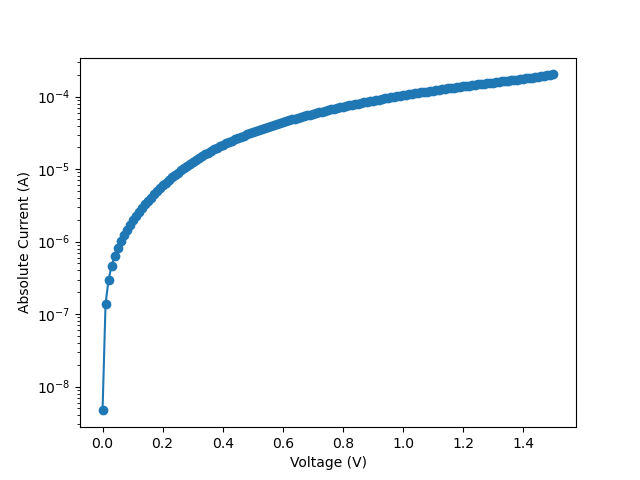

Values plotted in this chart, from the file beside it:
vRange, 500
vILIMIT, 0.002
iRange, 2e-9
iNPLC, 1
data Number, 151
V_cal, I, abs_I
0.0, -4.694022e-09, 4.694022e-09
0.01, 1.383172e-07, 1.383172e-07
0.02, 2.973458e-07, 2.973458e-07
0.03, 4.608434e-07, 4.608434e-07
0.04, 6.353328e-07, 6.353328e-07
0.05, 8.177231e-07, 8.177231e-07
0.06, 1.02464e-06, 1.02464e-06
0.07, 1.229406e-06, 1.229406e-06
0.08, 1.46429e-06, 1.46429e-06
0.09, 1.70352e-06, 1.70352e-06
0.1, 1.978156e-06, 1.978156e-06
0.11, 2.245327e-06, 2.245327e-06
0.12, 2.568306e-06, 2.568306e-06
0.13, 2.901373e-06, 2.901373e-06
0.14, 3.26405e-06, 3.26405e-06
0.15, 3.637963e-06, 3.637963e-06
0.16, 4.044397e-06, 4.044397e-06
0.17, 4.482816e-06, 4.482816e-06
0.18, 4.94595e-06, 4.94595e-06
0.19, 5.451805e-06, 5.451805e-06
0.2, 5.971251e-06, 5.971251e-06
0.21, 6.514835e-06, 6.514835e-06
0.22, 7.102641e-06, 7.102641e-06
0.23, 7.700413e-06, 7.700413e-06
0.24, 8.332597e-06, 8.332597e-06
0.25, 8.965577e-06, 8.965577e-06
0.26, 9.671183e-06, 9.671183e-06
0.27, 1.035456e-05, 1.035456e-05
0.28, 1.111136e-05, 1.111136e-05
0.29, 1.182824e-05, 1.182824e-05
0.3, 1.261323e-05, 1.261323e-05
0.31, 1.342555e-05, 1.342555e-05
0.32, 1.424428e-05, 1.424428e-05
0.33, 1.506482e-05, 1.506482e-05
0.34, 1.594747e-05, 1.594747e-05
0.35, 1.684616e-05, 1.684616e-05
0.36, 1.780117e-05, 1.780117e-05
0.37, 1.87146e-05, 1.87146e-05
0.38, 1.968583e-05, 1.968583e-05
0.39, 2.062953e-05, 2.062953e-05
0.4, 2.164278e-05, 2.164278e-05
0.41, 2.26209e-05, 2.26209e-05
0.42, 2.366654e-05, 2.366654e-05
0.43, 2.472631e-05, 2.472631e-05
0.44, 2.579016e-05, 2.579016e-05
0.45, 2.683867e-05, 2.683867e-05
0.46, 2.794513e-05, 2.794513e-05
0.47, 2.902555e-05, 2.902555e-05
0.48, 3.016487e-05, 3.016487e-05
0.49, 3.130679e-05, 3.130679e-05
0.5, 3.245021e-05, 3.245021e-05
0.51, 3.365734e-05, 3.365734e-05
0.52, 3.484669e-05, 3.484669e-05
0.53, 3.602865e-05, 3.602865e-05
0.54, 3.72541e-05, 3.72541e-05
... 96 more rows
